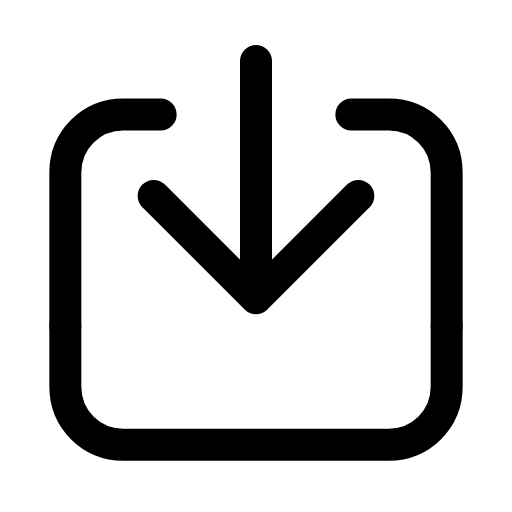
t = 0.00 s
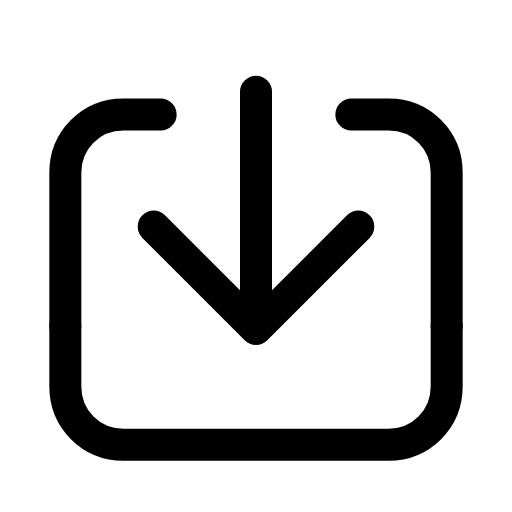
t = 0.26 s
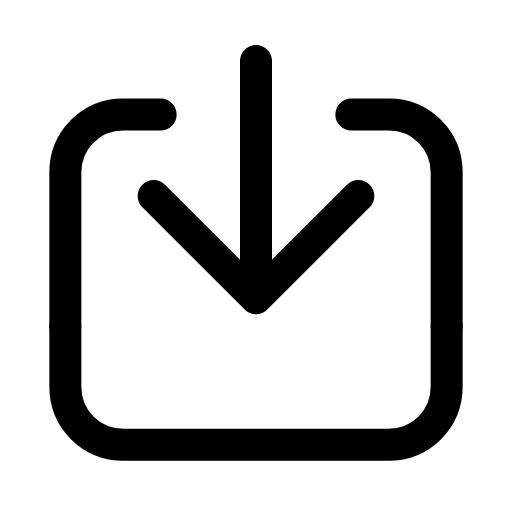
t = 0.53 s
t = 0.78 s: frame unchanged from t = 0.00 s, image omitted
t = 1.06 s: frame unchanged from t = 0.00 s, image omitted
t = 1.33 s: frame unchanged from t = 0.00 s, image omitted

The animated SVG that drew these frames (rendered in a browser with its animation timeline set to each time). Animation: 1 SMIL element (animateTransform=1); one cycle of 1.60 s, repeats indefinitely.

<svg xmlns="http://www.w3.org/2000/svg" width="24" height="24" viewBox="0 0 24 24" fill="none"><g transform="translate(-1.08 -1.063) scale(1.09)"><path stroke="currentColor" stroke-width="1.376" stroke-linecap="round" stroke-linejoin="round" fill="none" d="M3.8 15L3.8 17.6C3.8 19 4.9 20.1 6.3 20.1L17.7 20.1C19.1 20.1 20.2 19 20.2 17.6L20.2 15"></path><path stroke="currentColor" stroke-width="1.376" stroke-linecap="round" stroke-linejoin="round" fill="none" d="M3.8 15L3.8 8.4C3.8 7 4.9 5.9 6.3 5.9L7.9 5.9M20.2 15L20.2 8.4C20.2 7 19.1 5.9 17.7 5.9L16.1 5.9"></path><g><animateTransform attributeName="transform" type="translate" values="0 0;0 0;0 1.6;0 0;0 0;0 0;0 0;0 1.6;0 0;0 0;0 0" keyTimes="0;0.135;0.2475;0.36;0.45;0.6;0.66;0.735;0.81;0.9;1" dur="1.6s" repeatCount="indefinite" calcMode="spline" keySplines="0.16 1 0.3 1;0.16 1 0.3 1;0.16 1 0.3 1;0.16 1 0.3 1;0.16 1 0.3 1;0.16 1 0.3 1;0.16 1 0.3 1;0.16 1 0.3 1;0.16 1 0.3 1;0.16 1 0.3 1"/><line stroke="currentColor" stroke-width="1.376" stroke-linecap="round" stroke-linejoin="round" fill="none" x1="12" x2="12" y1="3.6" y2="12.8"></line><path stroke="currentColor" stroke-width="1.376" stroke-linecap="round" stroke-linejoin="round" fill="none" d="M7.6 9.4L12 13.8L16.4 9.4"></path></g></g></svg>
